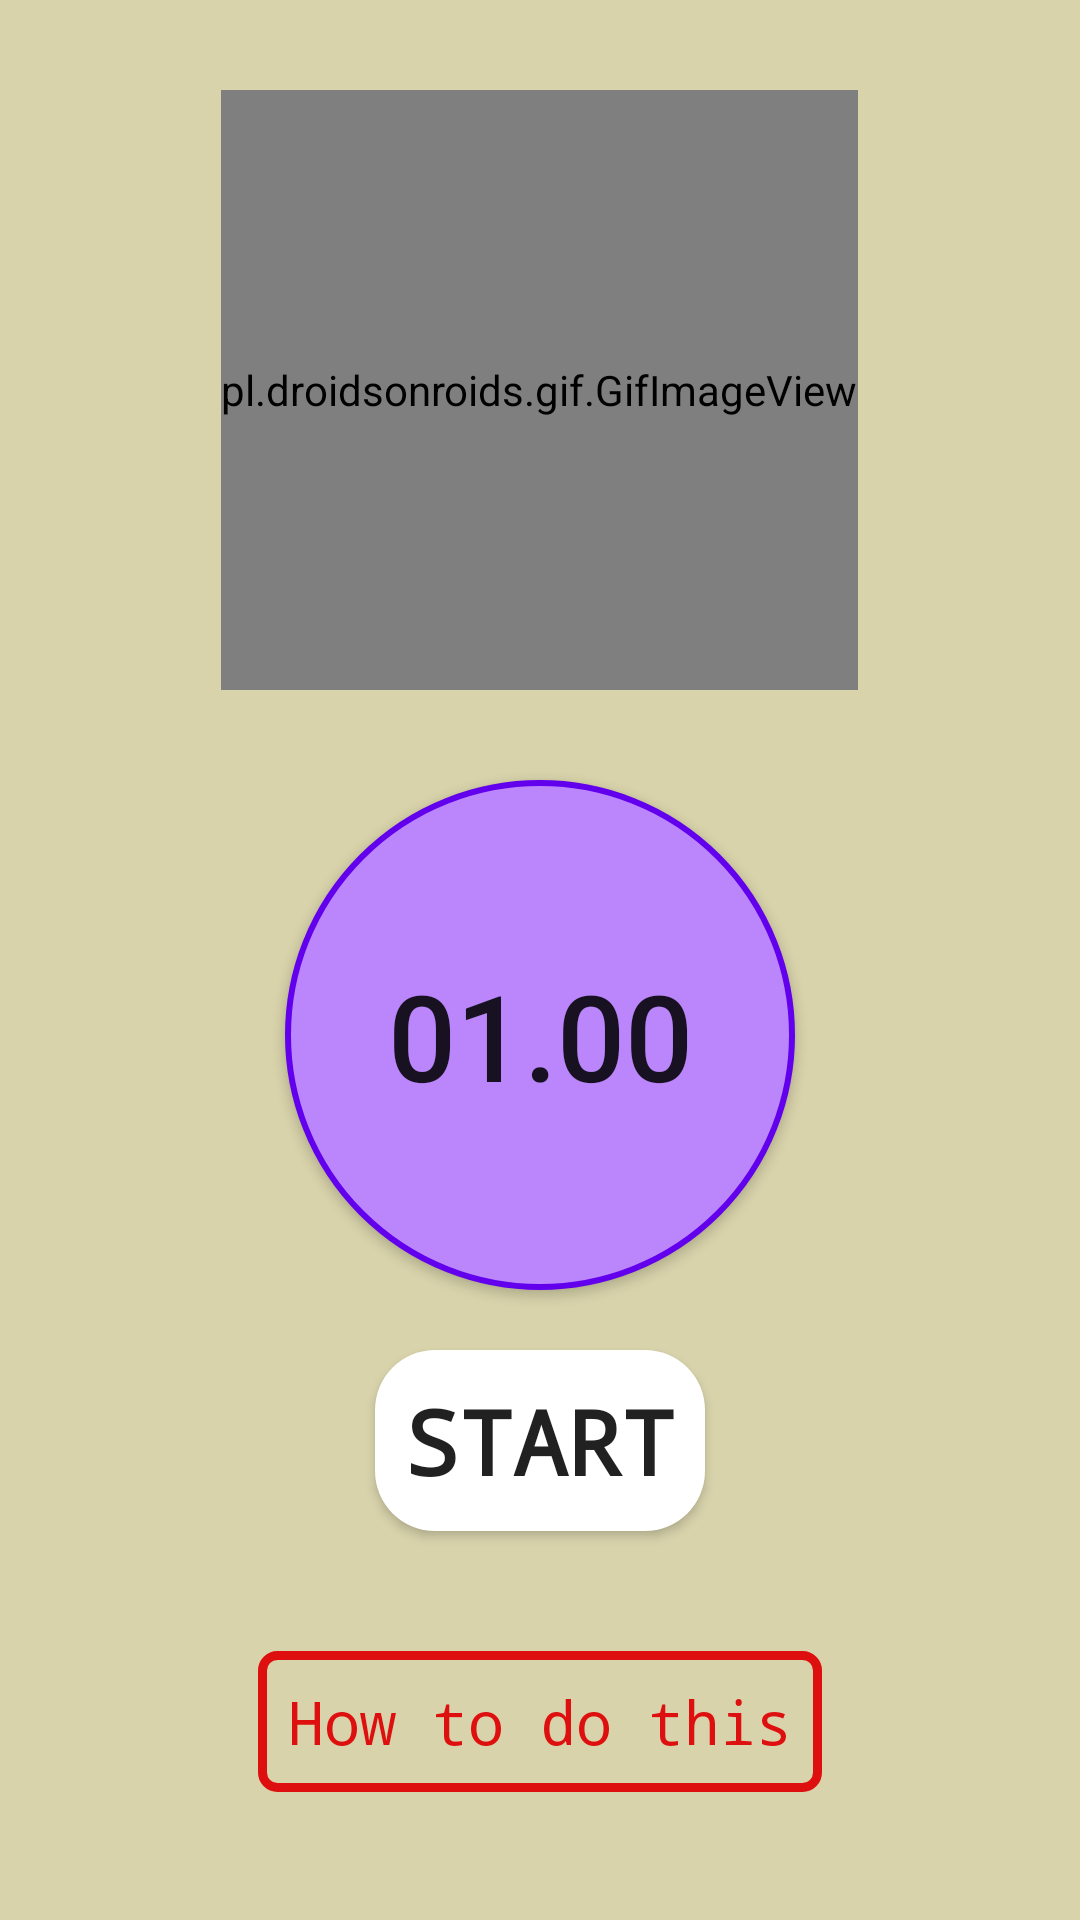

Produce the Android XML layout that renders to this screen, including the resource entries it uses.
<!-- AndroidManifest.xml: application theme Theme.Fitness101 -->
<!-- res/layout/highstepping_activity.xml -->
<?xml version="1.0" encoding="utf-8"?>
<androidx.constraintlayout.widget.ConstraintLayout xmlns:android="http://schemas.android.com/apk/res/android"
    android:layout_width="match_parent"
    android:layout_height="match_parent"
    xmlns:app="http://schemas.android.com/apk/res-auto"
    android:background="@color/cream">

    <ScrollView
        android:layout_width="match_parent"
        android:layout_height="match_parent"
        app:layout_constraintBottom_toBottomOf="parent"
        app:layout_constraintEnd_toEndOf="parent"
        app:layout_constraintHorizontal_bias="1.0"
        app:layout_constraintStart_toStartOf="parent"
        app:layout_constraintTop_toTopOf="parent"
        app:layout_constraintVertical_bias="0.0">

        <LinearLayout
            android:layout_width="match_parent"
            android:layout_height="match_parent"
            android:layout_margin="10dp"
            android:gravity="center"
            android:orientation="vertical"
            android:padding="10dp">

            <pl.droidsonroids.gif.GifImageView
                android:layout_width="wrap_content"
                android:layout_height="200dp"
                android:layout_marginTop="10dp"
                android:src="@drawable/starjumps" />

            <Button
                android:id="@+id/timeBtn"
                android:layout_width="170dp"
                android:layout_height="170dp"
                android:layout_marginTop="30dp"
                android:background="@drawable/btn_round_shape"
                android:text="01.00"
                android:textSize="40sp" />

            <Button
                android:layout_width="wrap_content"
                android:layout_height="wrap_content"
                android:layout_marginTop="20dp"
                android:background="@drawable/background_crop"
                android:fontFamily="monospace"
                android:padding="10dp"
                android:text="START"
                android:textAllCaps="true"
                android:textSize="30sp"
                android:textStyle="bold" />

            <TextView
                android:layout_width="wrap_content"
                android:layout_height="wrap_content"
                android:layout_marginTop="40dp"
                android:background="@drawable/btn_border"
                android:fontFamily="monospace"
                android:padding="10dp"
                android:text="How to do this"
                android:textAlignment="center"
                android:textColor="@color/red"
                android:textSize="20sp" />
























        </LinearLayout>
    </ScrollView>

</androidx.constraintlayout.widget.ConstraintLayout>
<!-- resources referenced by this layout -->
<resources>
  <color name="cream">#D8D3AB</color>
  <color name="red">#FFDD0F0F</color>
  <!-- drawable background_crop (drawable) -->
  <?xml version="1.0" encoding="utf-8"?>
  <shape xmlns:android="http://schemas.android.com/apk/res/android">
      <corners android:radius="20.0dp"/>
      <gradient android:startColor="#fff" android:endColor="#fff" android:angle="0.0"/>
  </shape>
  <!-- drawable btn_border (drawable) -->
  <?xml version="1.0" encoding="utf-8"?>
  <selector xmlns:android="http://schemas.android.com/apk/res/android">
  <item >
      <shape android:shape="rectangle" >
          <stroke android:color="@color/red" android:width="3dp"/>
          <corners android:radius="5dp" />
          <solid android:color="@color/cream"/>
      </shape>
  </item>
  </selector>
  <!-- drawable btn_round_shape (drawable) -->
  <?xml version="1.0" encoding="utf-8"?>
  <selector xmlns:android="http://schemas.android.com/apk/res/android">
  <item>
      <shape android:shape="oval">
          <stroke android:color="@color/purple_500" android:width="2dp"/>
          <solid android:color="@color/purple_200" />
          <size android:width="150dp" android:height="150dp"/>
      </shape>
  </item>
  </selector>
  <string name="pose1">    Step 1:- Start in the push-up position with your arms completely straight and directly beneath your shoulders.\n\n
                               Step 2:- Your body should form a straight line from your shoulders to your ankles. \n\n
                               Step 3:- Squeeze your abs, lift one foot off the floor and bring your knee up towards your chest while keeping your body in as straight of a line as possible. \n\n
                               Step 4:- Return to the starting position and repeat the movement with your opposite leg.. </string>
  <style name="Theme.Fitness101" parent="Theme.MaterialComponents.DayNight.DarkActionBar">
          
          <item name="colorPrimary">@color/purple_500</item>
          <item name="colorPrimaryVariant">@color/purple_700</item>
          <item name="colorOnPrimary">@color/white</item>
          
          <item name="colorSecondary">@color/teal_200</item>
          <item name="colorSecondaryVariant">@color/teal_700</item>
          <item name="colorOnSecondary">@color/black</item>
          
          <item name="android:statusBarColor">?attr/colorPrimaryVariant</item>
          
      </style>
  <color name="purple_500">#FF6200EE</color>
  <color name="purple_200">#FFBB86FC</color>
  <color name="purple_700">#FF3700B3</color>
  <color name="white">#FFFFFFFF</color>
  <color name="teal_200">#DD0F0F</color>
  <color name="teal_700">#FF018786</color>
  <color name="black">#FF000000</color>
</resources>
